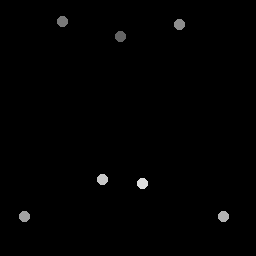

Data behind this chart, as committed beside it:
121, 37
63.25, 22
179.8, 25.25
25, 217
224, 217
103, 180
143, 184
